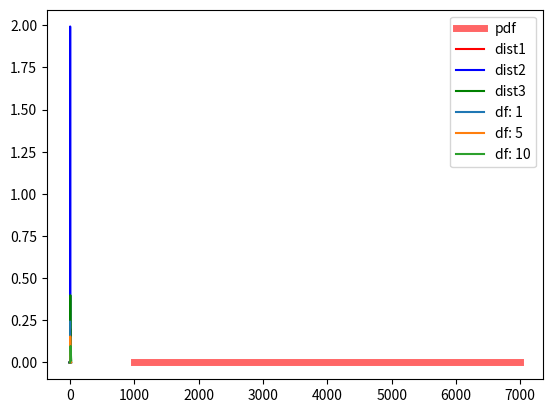

Python code for this plot:
import scipy.stats as st
import matplotlib.pyplot as plt
import numpy as np
import seaborn as sns
%matplotlib inline

a=2000
b=5000
base=b-a

# your code here 
# expected answer :  st.uniform.pdf(4500,a,base)
x=st.uniform.pdf(4500,a,base)
print(x)


p=1/base
print(p)

x1=st.uniform.ppf(0.5, loc=(a+b)/2)
print(x1)

x2=st.uniform.ppf(0.9, loc=(a+b)/2)
print(x2)

x3=st.uniform.ppf(0.01, loc=(a+b)/2)
print(x3)

#ppf :on donne comme entree une proba et elle retourne en sortie le x correspondant 
#pdf :on donne un x comme entree et la sortie est une proba
#ppf est l'inverse de pdf

#your code here
p=st.uniform.cdf(2500,a,base)-st.uniform.cdf(a, a,base)
print(p)

# your code here
p=st.uniform.cdf(3000,a,base)-st.uniform.cdf(2500,a,base) 
print(p)

uniform_distribution = st.uniform(loc=1000, scale=6000)
x = np.linspace(uniform_distribution.ppf(0), uniform_distribution.ppf(1), 1000)
pdf = uniform_distribution.pdf(x)
plt.plot(x, pdf, 'r-', lw=5, alpha=0.6, label='pdf')
plt.show()


mu=5
sigma=2

pdf_probability = st.norm.pdf(x=0, loc=mu, scale=sigma)
print(pdf_probability)

# your code here
x1=st.norm.ppf(0.5, loc =mu, scale = sigma)
x2=st.norm.ppf(0.01, loc =mu, scale = sigma)
x3=st.norm.ppf(0.99, loc =mu, scale = sigma)
print("x1=",x1,"x2=",x2,"x3=",x3)

p=st.norm.cdf(5, loc = mu, scale = sigma)
print(p)

# your code here
p=st.norm.cdf(7,loc = mu, scale = sigma)-st.norm.cdf(3,loc = mu, scale = sigma) 
print(p)

x=np.linspace(-10,10,1000)
plt.plot(x, st.norm.pdf(x, mu, sigma),color="r",label="dist1")
plt.plot(x, st.norm.pdf(x, loc=2,scale=0.2),color="b" ,label="dist2") 
plt.plot(x, st.norm.pdf(x,loc=5,scale=1 ),color="g" ,label='dist3') 

#add legend to plot
plt.legend()
plt.show()



# your code here
p=st.chi2.pdf(0,df=5)
print(p)

# your code
x1=st.chi2.ppf(0.5,df=5)
x2=st.chi2.ppf(0.01,df=5)
x3=st.chi2.ppf(0.99,df=5)
print("x1=",x1,"x2=",x2,"x3=",x3)

#your code here
p=st.chi2.cdf(10,df=7)-st.chi2.cdf(5,df=7) 
print(p)

x = np.arange(0, 20, 1)
#define multiple Chi-square distributions
plt.plot(x, st.chi2.pdf(x, df=1), label='df: 1')
plt.plot(x, st.chi2.pdf(x, df=5), label='df: 5') 
plt.plot(x, st.chi2.pdf(x, df=10), label='df: 10') 

#add legend to plot
plt.legend()

